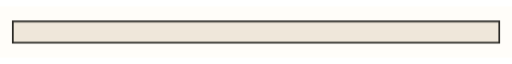
t = 0.00 s
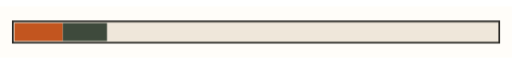
t = 1.33 s
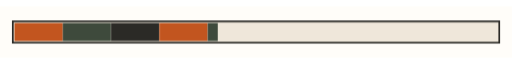
t = 2.67 s
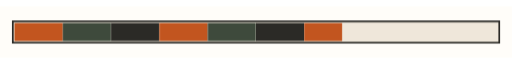
t = 4.00 s
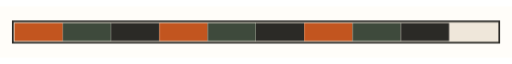
t = 5.33 s
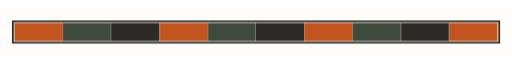
t = 6.67 s

The animated SVG that drew these frames (rendered in a browser with its animation timeline set to each time). Animation: 11 CSS @keyframes rules; one cycle of 8.00 s, repeats indefinitely.

<svg xmlns="http://www.w3.org/2000/svg" viewBox="0 0 1200 120" role="img" aria-label="Barra de progreso hecha de capas"><style>.b{transform-box:fill-box;transform-origin:center}@keyframes k1{0.000%{transform:scaleX(0)}5.000%{transform:scaleX(0)}11.250%{transform:scaleX(1)}100.000%{transform:scaleX(1)}}.k1{animation:k1 8.0s ease-out infinite}@keyframes k2{0.000%{transform:scaleX(0)}11.875%{transform:scaleX(0)}18.125%{transform:scaleX(1)}100.000%{transform:scaleX(1)}}.k2{animation:k2 8.0s ease-out infinite}@keyframes k3{0.000%{transform:scaleX(0)}18.750%{transform:scaleX(0)}25.000%{transform:scaleX(1)}100.000%{transform:scaleX(1)}}.k3{animation:k3 8.0s ease-out infinite}@keyframes k4{0.000%{transform:scaleX(0)}25.625%{transform:scaleX(0)}31.875%{transform:scaleX(1)}100.000%{transform:scaleX(1)}}.k4{animation:k4 8.0s ease-out infinite}@keyframes k5{0.000%{transform:scaleX(0)}32.500%{transform:scaleX(0)}38.750%{transform:scaleX(1)}100.000%{transform:scaleX(1)}}.k5{animation:k5 8.0s ease-out infinite}@keyframes k6{0.000%{transform:scaleX(0)}39.375%{transform:scaleX(0)}45.625%{transform:scaleX(1)}100.000%{transform:scaleX(1)}}.k6{animation:k6 8.0s ease-out infinite}@keyframes k7{0.000%{transform:scaleX(0)}46.250%{transform:scaleX(0)}52.500%{transform:scaleX(1)}100.000%{transform:scaleX(1)}}.k7{animation:k7 8.0s ease-out infinite}@keyframes k8{0.000%{transform:scaleX(0)}53.125%{transform:scaleX(0)}59.375%{transform:scaleX(1)}100.000%{transform:scaleX(1)}}.k8{animation:k8 8.0s ease-out infinite}@keyframes k9{0.000%{transform:scaleX(0)}60.000%{transform:scaleX(0)}66.250%{transform:scaleX(1)}100.000%{transform:scaleX(1)}}.k9{animation:k9 8.0s ease-out infinite}@keyframes k10{0.000%{transform:scaleX(0)}66.875%{transform:scaleX(0)}73.125%{transform:scaleX(1)}100.000%{transform:scaleX(1)}}.k10{animation:k10 8.0s ease-out infinite}@keyframes k11{0.000%{opacity:1}90.000%{opacity:1}98.750%{opacity:0}100.000%{opacity:0}}.k11{animation:k11 8.0s linear infinite}@media (prefers-reduced-motion:reduce){*{animation:none!important}}</style><rect width="1200" height="120" fill="#FFFDF9"/><g class="k11"><rect x="30" y="35" width="1140" height="50" fill="#EFE7DA" stroke="#2B2A26" stroke-width="4"/><rect class="k1 " x="34.0" y="39" width="113" height="42" fill="#C2551F" style="transform-box:fill-box;transform-origin:0 50%"/><rect class="k2 " x="147.2" y="39" width="113" height="42" fill="#3E4A3C" style="transform-box:fill-box;transform-origin:0 50%"/><rect class="k3 " x="260.4" y="39" width="113" height="42" fill="#2B2A26" style="transform-box:fill-box;transform-origin:0 50%"/><rect class="k4 " x="373.6" y="39" width="113" height="42" fill="#C2551F" style="transform-box:fill-box;transform-origin:0 50%"/><rect class="k5 " x="486.8" y="39" width="113" height="42" fill="#3E4A3C" style="transform-box:fill-box;transform-origin:0 50%"/><rect class="k6 " x="600.0" y="39" width="113" height="42" fill="#2B2A26" style="transform-box:fill-box;transform-origin:0 50%"/><rect class="k7 " x="713.2" y="39" width="113" height="42" fill="#C2551F" style="transform-box:fill-box;transform-origin:0 50%"/><rect class="k8 " x="826.4" y="39" width="113" height="42" fill="#3E4A3C" style="transform-box:fill-box;transform-origin:0 50%"/><rect class="k9 " x="939.6" y="39" width="113" height="42" fill="#2B2A26" style="transform-box:fill-box;transform-origin:0 50%"/><rect class="k10 " x="1052.8" y="39" width="113" height="42" fill="#C2551F" style="transform-box:fill-box;transform-origin:0 50%"/></g></svg>
